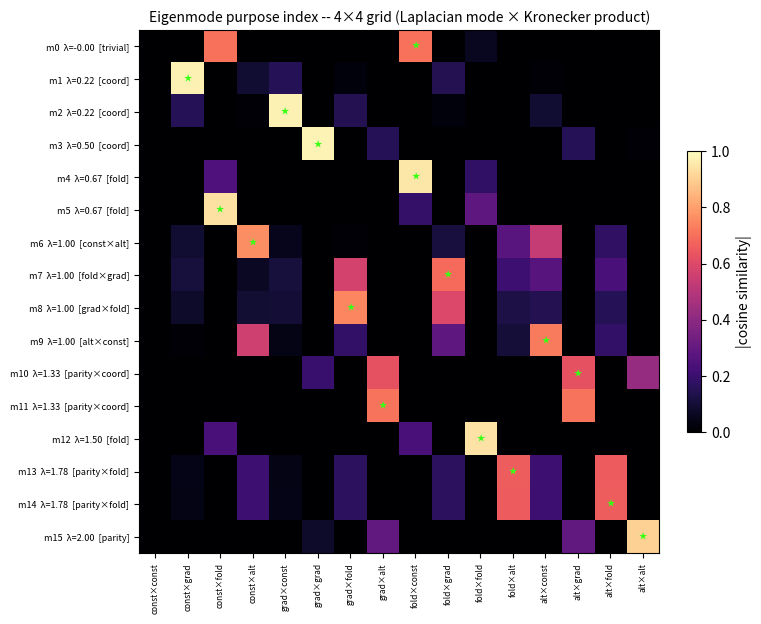

Recreate this plot in Python.
"""Experiment 3 -- eigenmode purpose index. For an R x C grid, the graph Laplacian
eigenvectors are outer (Kronecker) products of the two 1-D path-graph eigenmodes,
each a cosine of rising frequency: const, grad (coordinate ramp), fold (U-shape),
alt (parity alternation). This builds the |cos-similarity| matrix between every grid
eigenmode m0..m{n-1} and every Kronecker product (row-mode x col-mode), so each grid
mode's "purpose" (e.g. alt x fold, grad x const = coordinate) is read off directly.

Modes are DEGENERATE by eigenvalue -> within a degenerate group eigh returns an
arbitrary rotation, so only the SUBSPACE has a clean label; the heatmap shows this as
a mode matching several products at ~0.7 rather than one at ~1.0. We annotate each grid
mode with its eigenvalue and the auto-label (parity / coord / product / other).

Env: ROWS(4) COLS(4) OUTDIR(runs/axes/1_decomposition/eigmode_index)
Pure graph math -- no model, no GPU.
"""
import os, json
import numpy as np
import matplotlib.pyplot as plt

ROWS = int(os.environ.get("ROWS", "4")); COLS = int(os.environ.get("COLS", "4"))
OUTDIR = os.environ.get("OUTDIR", "runs/axes/1_decomposition/eigmode_index")
BANDS = ["const", "grad", "fold", "alt"]                      # 1-D path modes, ascending frequency


def path_modes(m):
    d = np.ones(m); d[1:-1] = 2
    L = np.diag(d) - (np.abs(np.subtract.outer(range(m), range(m))) == 1).astype(float)
    w, U = np.linalg.eigh(L)                                  # ascending: const, grad, fold, alt, ...
    return w, U


def grid_laplacian_modes(rows, cols):
    n = rows * cols
    coords = np.array([[i // cols, i % cols] for i in range(n)], float)
    A = np.zeros((n, n))
    for i in range(n):
        for j in range(n):
            if abs(coords[i, 0] - coords[j, 0]) + abs(coords[i, 1] - coords[j, 1]) == 1:
                A[i, j] = 1.0
    d = A.sum(1); di = 1 / np.sqrt(d); L = np.eye(n) - di[:, None] * A * di[None, :]
    return np.linalg.eigh(L)


def main():
    os.makedirs(OUTDIR, exist_ok=True)
    n = ROWS * COLS
    w, U = grid_laplacian_modes(ROWS, COLS)
    wr, Ur = path_modes(ROWS); wc, Uc = path_modes(COLS)

    # candidate Kronecker products, labelled band(row) x band(col)
    cand_vecs, cand_names = [], []
    for a in range(ROWS):
        for b in range(COLS):
            cand_vecs.append(np.outer(Ur[:, a], Uc[:, b]).ravel())
            cand_names.append(f"{BANDS[a]}×{BANDS[b]}")   # e.g. alt×fold
    cand = np.array(cand_vecs)

    def unit(x): x = x - x.mean(); nx = np.linalg.norm(x); return x / (nx + 1e-12)
    Un = np.array([unit(U[:, k]) for k in range(n)])
    Cn = np.array([unit(c) for c in cand])
    S = np.abs(Un @ Cn.T)                                    # |similarity| grid-mode x product

    # auto-label each grid mode from the coordinate (grad×const/const×grad) and parity (alt×alt) refs
    def semantic(bands):                                     # {const,grad,fold,alt} pair -> human tag
        s = set(bands)
        if bands == ("const", "const"): return "trivial"
        if s == {"alt"}:                return "parity"                       # alt×alt = checkerboard
        if s <= {"const", "grad"}:      return "coord"                        # ramp along one/both axes
        if "alt" in s and "grad" in s:  return "parity×coord"
        if "alt" in s and "fold" in s:  return "parity×fold"
        if s <= {"const", "fold"}:      return "fold"
        return "×".join(bands)
    labels = []
    for k in range(n):
        if w[k] < 1e-6:                                      # DC mode (removed by centering everywhere)
            labels.append("trivial"); continue
        a, b = cand_names[int(S[k].argmax())].split("×")
        labels.append(semantic((a, b)))

    # ---- heatmap ----
    fig, ax = plt.subplots(figsize=(1.0 + 0.42 * len(cand_names), 0.9 + 0.34 * n))
    im = ax.imshow(S, cmap="magma", vmin=0, vmax=1, aspect="auto")
    ax.set_xticks(range(len(cand_names))); ax.set_xticklabels(cand_names, rotation=90, fontsize=6)
    ax.set_yticks(range(n))
    ax.set_yticklabels([f"m{k}  λ={w[k]:.2f}  [{labels[k]}]" for k in range(n)], fontsize=6.5)
    for k in range(n):                                       # star the best match per mode
        ax.text(S[k].argmax(), k, "★", ha="center", va="center", color="#39FF14", fontsize=6)
    fig.colorbar(im, ax=ax, fraction=0.025, label="|cosine similarity|")
    ax.set_title(f"Eigenmode purpose index -- {ROWS}×{COLS} grid (Laplacian mode × Kronecker product)", fontsize=10)
    fig.tight_layout()
    for ext in ("pdf",):
        out = f"{OUTDIR}/eigmode_index_{ROWS}x{COLS}.{ext}"
        fig.savefig(out, dpi=150, bbox_inches="tight"); print("wrote", out)

    # ---- JSON index ----
    idx = {"rows": ROWS, "cols": COLS, "products": cand_names,
           "modes": [{"mode": k, "eigenvalue": float(w[k]), "label": labels[k],
                      "best_match": cand_names[int(S[k].argmax())],
                      "best_sim": float(S[k].max()),
                      "top3": sorted([(round(float(S[k, j]), 3), cand_names[j]) for j in range(len(cand_names))],
                                     reverse=True)[:3]} for k in range(n)]}
    json.dump(idx, open(f"{OUTDIR}/eigmode_index_{ROWS}x{COLS}.json", "w"), indent=2)
    print(f"DONE -> {OUTDIR}/eigmode_index_{ROWS}x{COLS}.json")


if __name__ == "__main__":
    main()
